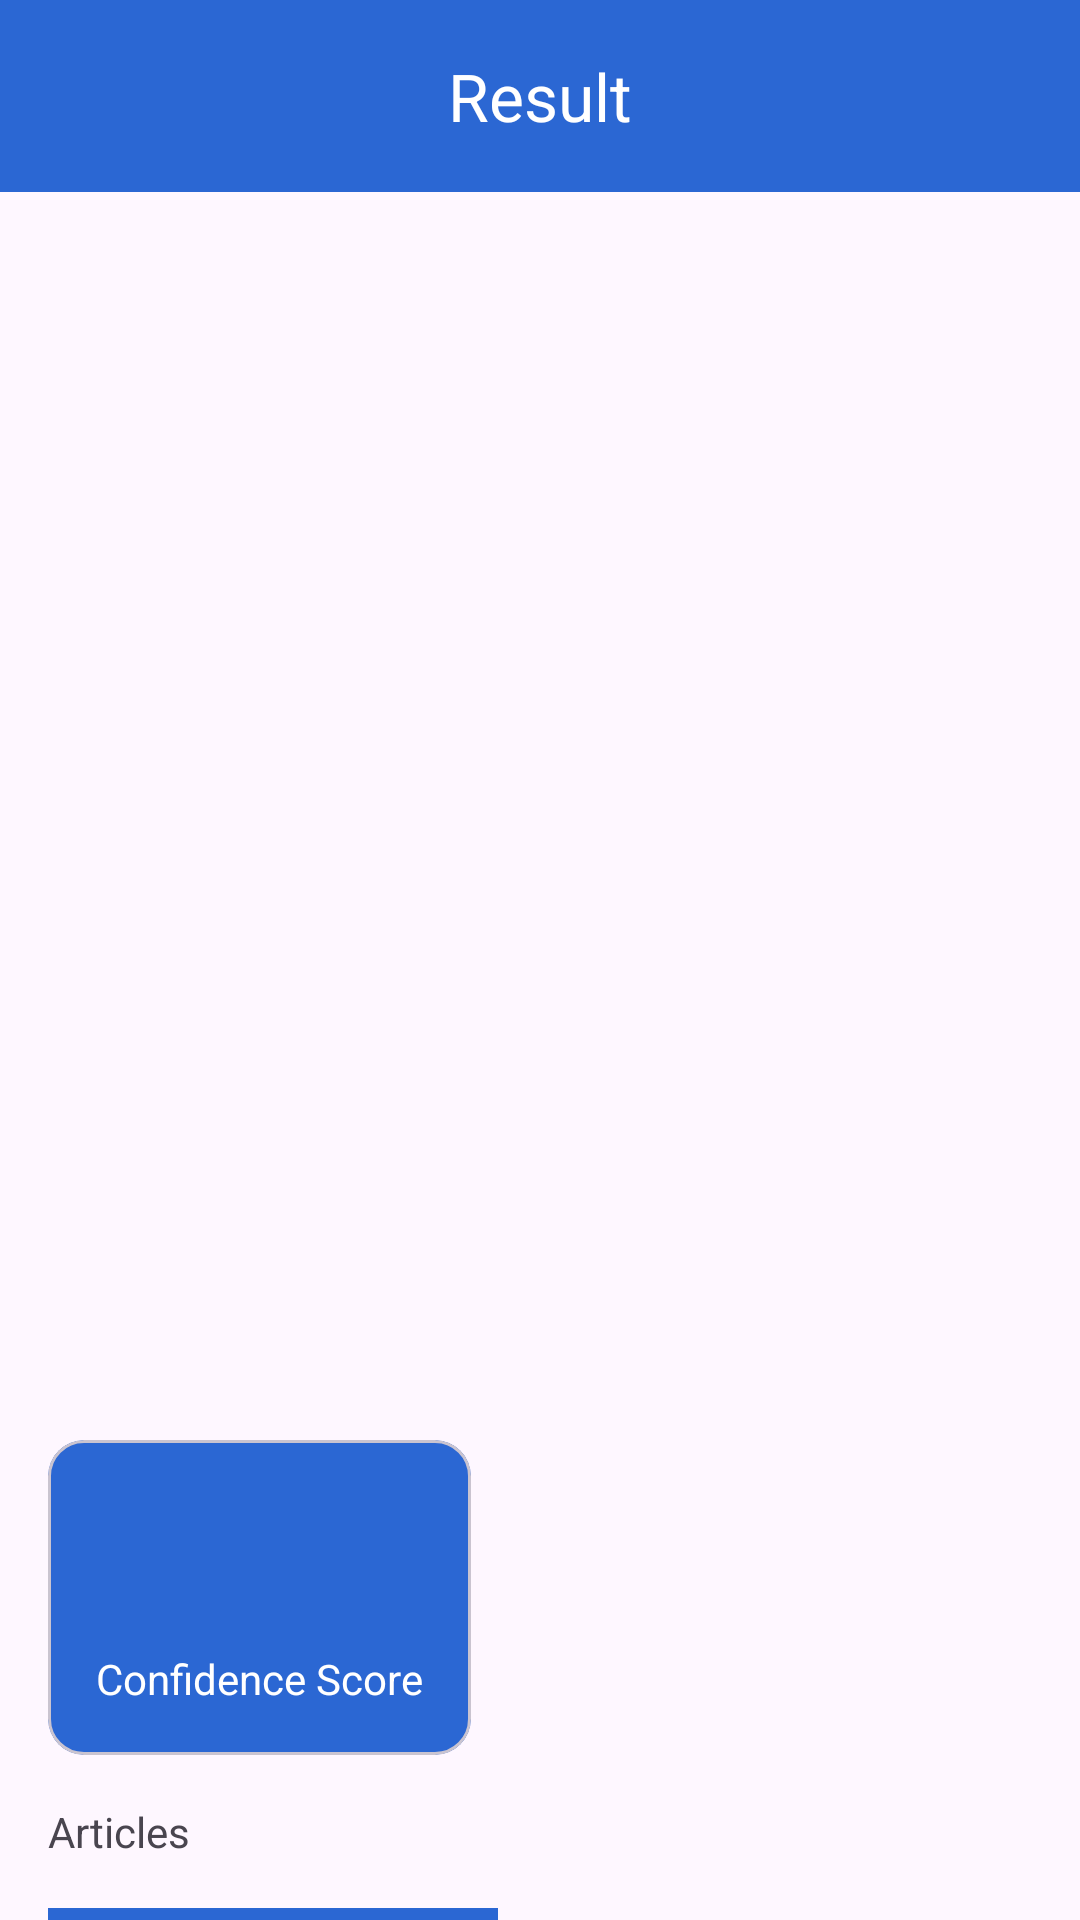

Write the Android layout XML for this screen, with the resource values it uses.
<!-- AndroidManifest.xml: application theme Theme.Asclepius -->
<!-- res/layout/activity_result.xml -->
<?xml version="1.0" encoding="utf-8"?>
<androidx.coordinatorlayout.widget.CoordinatorLayout xmlns:android="http://schemas.android.com/apk/res/android"
    xmlns:app="http://schemas.android.com/apk/res-auto"
    xmlns:tools="http://schemas.android.com/tools"
    android:layout_width="match_parent"
    android:layout_height="match_parent"
    tools:context=".view.ResultActivity">

    <com.google.android.material.appbar.AppBarLayout
        android:layout_width="match_parent"
        android:layout_height="wrap_content">

        <com.google.android.material.appbar.MaterialToolbar
            android:id="@+id/topAppBar"
            android:layout_width="match_parent"
            android:layout_height="?attr/actionBarSize"
            android:background="?attr/colorPrimary"
            app:title="Result"
            app:titleCentered="true"

            app:titleTextColor="?attr/colorOnPrimary" />

    </com.google.android.material.appbar.AppBarLayout>

    <androidx.core.widget.NestedScrollView
        android:layout_width="match_parent"
        android:layout_height="match_parent"
        app:layout_behavior="@string/appbar_scrolling_view_behavior">

        <androidx.constraintlayout.widget.ConstraintLayout
            android:layout_width="match_parent"
            android:layout_height="wrap_content">

            <ImageView
                android:id="@+id/result_image"
                android:layout_width="match_parent"
                android:layout_height="400dp"
                android:contentDescription="@string/image_result"
                android:scaleType="centerCrop"
                app:layout_constraintEnd_toEndOf="parent"
                app:layout_constraintStart_toStartOf="parent"
                app:layout_constraintTop_toTopOf="parent"
                app:srcCompat="@drawable/ic_place_holder" />

            <com.google.android.material.card.MaterialCardView
                android:id="@+id/left_card"
                android:layout_width="0dp"
                android:layout_height="wrap_content"
                android:layout_marginHorizontal="16dp"
                android:layout_marginTop="16dp"
                android:backgroundTint="?attr/colorPrimary"
                app:layout_constraintStart_toStartOf="parent"
                app:layout_constraintTop_toBottomOf="@+id/result_image">

                <LinearLayout
                    android:layout_width="match_parent"
                    android:layout_height="wrap_content"
                    android:orientation="vertical"
                    android:padding="16dp">

                    <TextView
                        android:id="@+id/result_text_label"
                        android:layout_width="match_parent"
                        android:textColor="@color/white"
                        android:layout_height="wrap_content" />

                    <TextView
                        android:id="@+id/result_text"
                        android:layout_width="match_parent"
                        android:layout_height="wrap_content"
                        android:textColor="@color/white"
                        android:textSize="26sp" />

                    <TextView
                        android:layout_width="match_parent"
                        android:layout_height="wrap_content"
                        android:textColor="@color/white"
                        android:text="@string/confidence_score" />

                </LinearLayout>

            </com.google.android.material.card.MaterialCardView>

            <TextView
                android:id="@+id/tv_related_articles"
                android:layout_width="match_parent"
                android:layout_height="wrap_content"
                android:layout_margin="16dp"
                android:text="@string/related_articles"
                app:layout_constraintEnd_toEndOf="parent"
                app:layout_constraintStart_toStartOf="parent"
                app:layout_constraintTop_toBottomOf="@id/left_card" />

            <androidx.recyclerview.widget.RecyclerView
                android:id="@+id/rv_news"
                android:layout_width="match_parent"
                android:layout_height="wrap_content"
                android:layout_marginTop="16dp"
                app:layout_constraintBottom_toBottomOf="parent"
                app:layout_constraintEnd_toEndOf="parent"
                app:layout_constraintStart_toStartOf="parent"
                app:layout_constraintTop_toBottomOf="@id/tv_related_articles" />

            <include
                android:id="@+id/loader"
                layout="@layout/sekeleton_list_news"
                android:layout_width="wrap_content"
                android:layout_height="wrap_content"
                app:layout_constraintBottom_toBottomOf="parent"
                app:layout_constraintEnd_toEndOf="parent"
                app:layout_constraintStart_toStartOf="parent"
                app:layout_constraintTop_toBottomOf="@id/tv_related_articles" />

        </androidx.constraintlayout.widget.ConstraintLayout>

    </androidx.core.widget.NestedScrollView>
</androidx.coordinatorlayout.widget.CoordinatorLayout>
<!-- res/layout/sekeleton_list_news.xml (included above) -->
<?xml version="1.0" encoding="utf-8"?>
<LinearLayout xmlns:android="http://schemas.android.com/apk/res/android"
    android:layout_width="match_parent"
    android:layout_height="match_parent"
    android:orientation="vertical">

    <include layout="@layout/sekeleton_news" />

    <include layout="@layout/sekeleton_news" />

    <include layout="@layout/sekeleton_news" />

    <include layout="@layout/sekeleton_news" />

    <include layout="@layout/sekeleton_news" />

</LinearLayout>
<!-- res/layout/sekeleton_news.xml (included above) -->
<?xml version="1.0" encoding="utf-8"?>
<androidx.constraintlayout.widget.ConstraintLayout xmlns:android="http://schemas.android.com/apk/res/android"
    xmlns:app="http://schemas.android.com/apk/res-auto"
    android:layout_width="match_parent"
    android:layout_height="wrap_content"
    android:layout_marginHorizontal="16dp"
    android:layout_marginTop="16dp">

    <View
        android:id="@+id/view1"
        android:layout_width="150dp"
        android:layout_height="100dp"
        android:background="@color/primary"
        app:layout_constraintBottom_toBottomOf="parent"
        app:layout_constraintStart_toStartOf="parent"
        app:layout_constraintTop_toTopOf="parent" />

    <View
        android:id="@+id/view2"
        android:layout_width="170dp"
        android:layout_height="20dp"
        android:layout_marginStart="8dp"
        android:layout_marginTop="8dp"
        android:background="@drawable/sekeleton_rounded"
        app:layout_constraintStart_toEndOf="@id/view1"
        app:layout_constraintTop_toTopOf="parent" />

    <View
        android:id="@+id/view3"
        android:layout_width="190dp"
        android:layout_height="15dp"
        android:layout_marginStart="8dp"
        android:layout_marginTop="16dp"
        android:background="@drawable/sekeleton_rounded"
        app:layout_constraintStart_toEndOf="@id/view1"
        app:layout_constraintTop_toBottomOf="@id/view2" />

    <View
        android:id="@+id/view4"
        android:layout_width="130dp"
        android:layout_height="15dp"
        android:layout_marginStart="8dp"
        android:layout_marginTop="8dp"
        android:background="@drawable/sekeleton_rounded"
        app:layout_constraintStart_toEndOf="@id/view1"
        app:layout_constraintTop_toBottomOf="@id/view3" />

</androidx.constraintlayout.widget.ConstraintLayout>
<!-- resources referenced by this layout -->
<resources>
  <color name="primary">#2B67D3</color>
  <color name="white">#FFFFFFFF</color>
  <!-- drawable sekeleton_rounded (drawable) -->
  <?xml version="1.0" encoding="utf-8"?>
  <shape xmlns:android="http://schemas.android.com/apk/res/android"
      android:shape="rectangle" >
      <solid
          android:color="@color/primary" />
      <corners
          android:radius="60dp" />
      <size
          android:height="60dp"
          android:width="60dp" />
  </shape>
  <string name="confidence_score">Confidence Score</string>
  <string name="image_result">Image Result</string>
  <string name="related_articles">Articles</string>
  <style name="Theme.Asclepius" parent="Base.Theme.Asclepius" />
  <style name="Base.Theme.Asclepius" parent="Theme.Material3.DayNight.NoActionBar">
          <item name="colorPrimary">@color/primary</item>
          <item name="colorAccent">@color/white</item>
      </style>
</resources>
